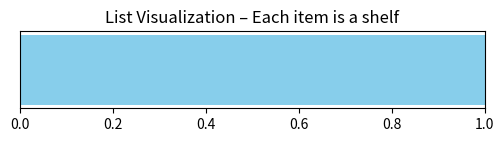
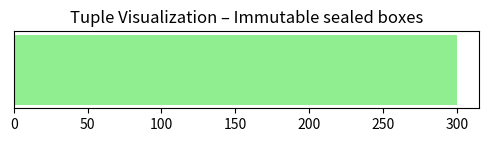

The matplotlib source for these figures, in order: (Note: this script raises an exception after producing the figures.)
# List example
tools = ['hammer', 'screwdriver', 'wrench']
tools.append('pliers')  # Add a new tool
tools.remove('wrench')  # Remove a tool
print('Current tools on shelf:', tools)

# Visualizing a list as shelves
import matplotlib.pyplot as plt

tools = ['hammer', 'screwdriver', 'pliers']
fig, ax = plt.subplots(figsize=(6,1))
ax.barh([0]*len(tools), [1]*len(tools), tick_label=tools, color='skyblue')
ax.set_xlim(0,1)
ax.set_yticks([])
ax.set_title('List Visualization – Each item is a shelf')
plt.show()

machine_settings = (100, 200, 300)
print('Machine settings tuple:', machine_settings)
# machine_settings[0] = 150  # ❌ This will raise an error

# Visualize tuple as sealed boxes
labels = ['Speed', 'Power', 'Temperature']
values = list(machine_settings)
fig, ax = plt.subplots(figsize=(6,1))
ax.barh([0]*len(values), values, tick_label=labels, color='lightgreen')
ax.set_yticks([])
ax.set_title('Tuple Visualization – Immutable sealed boxes')
plt.show()

workers = {'Alice', 'Bob', 'Charlie'}
workers.add('Alice')  # Duplicate ignored
print('Unique workers:', workers)

# Visualize set as ID cards
import networkx as nx
G = nx.Graph()
for worker in workers:
    G.add_node(worker)

pos = nx.circular_layout(G)
nx.draw(G, pos, with_labels=True, node_color='orange', node_size=1500)
plt.title('Set Visualization – Unique IDs')
plt.show()

parts_catalog = {'bolt': 100, 'nut': 200, 'screw': 300}
print('Price of a nut:', parts_catalog['nut'])

# Visualize dictionary as key-value mapping
fig, ax = plt.subplots()
keys = list(parts_catalog.keys())
values = list(parts_catalog.values())
ax.bar(keys, values, color='violet')
ax.set_title('Dictionary Visualization – Key:Value mapping')
ax.set_ylabel('Price')
plt.show()

import time

numbers_list = list(range(10000))
numbers_set = set(numbers_list)

# Lookup in list
start = time.time()
9999 in numbers_list
print('List lookup time:', time.time() - start)

# Lookup in set
start = time.time()
9999 in numbers_set
print('Set lookup time:', time.time() - start)